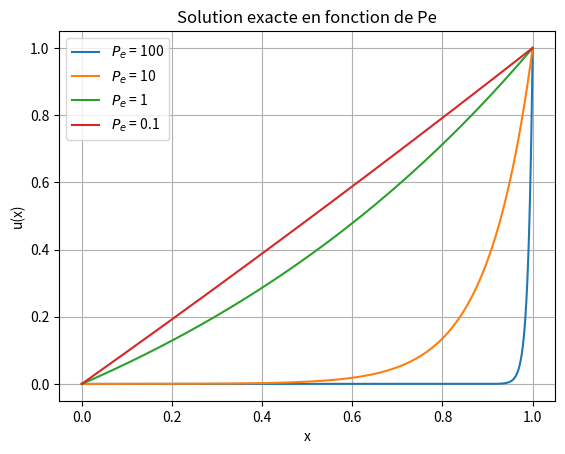

Recreate this plot in Python.
# coding: utf8
"""
Solution problème modèle équation d'advection-diffusion problème modèle. 
[redacted]
"""

import numpy as np 
import matplotlib.pyplot as plt 

L = 1
XPe = [100,10,1,0.1]

x = np.linspace(0,L,500)

plt.figure(1)

for Pe in XPe :
    y = (np.exp(Pe*x/L)-1)/(np.exp(Pe)-1)
    plt.plot(x,y,label = '$P_e$ = '+str(Pe))

plt.xlabel('x')
plt.ylabel('u(x)')
plt.grid()
plt.title('Solution exacte en fonction de Pe')
plt.legend()
plt.show()

#plt.savefig("analytical_solution.png")
